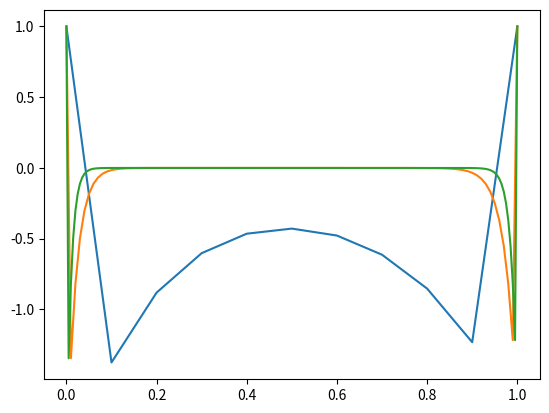

This chart was generated by the following Python code:
import numpy as np
import matplotlib.pyplot as plt

# Para h = 0.1 
n = 9 
xo = 0
yo = 1
xf = 1 
yf = 1
h = (xf - xo)/(n+1)
h = 0.1
x = np.linspace(xo, xf, n+2)

xi = 0.5
b = np.zeros(n)
A = np.eye(n) * 2.2

for k in range(0, n-1):
    A[k][k+1] = (-1.1+xi*h)
    A[k+1][k] = (-0.9-xi*h)
b[0] = -(2 + h) * yo
b[n-1] = -(2 - h) * yf
y = np.linalg.inv(A).dot(b)
y = np.insert(y, 0, yo)
y = np.insert(y, n+1, yf)
print ("---------------------------------------")
print ('Valores de x: ',x)
print('Respuesta para 0.1: ',y)

plt.plot(x, y)


# Para h = 0.01 
n = 99
xo = 0
yo = 1
xf = 1 
yf = 1
h = (xf - xo)/(n+1)
h = 0.1
x = np.linspace(xo, xf, n+2)
print (x)
xi = 0.5
b = np.zeros(n)
A = np.eye(n) * 2.2

for k in range(0, n-1):
    A[k][k+1] = (-1.1+xi*h)
    A[k+1][k] = (-0.9-xi*h)
b[0] = -(2 + h) * yo
b[n-1] = -(2 - h) * yf
y = np.linalg.inv(A).dot(b)
y = np.insert(y, 0, yo)
y = np.insert(y, n+1, yf)
print ("---------------------------------------")
print ('Valores de x: ',x)
print('Respuesta para 0.001: ',y)

plt.plot(x, y)


# Para h = 0.05 
n = 199
xo = 0
yo = 1
xf = 1 
yf = 1
h = (xf - xo)/(n+1)
h = 0.1
x = np.linspace(xo, xf, n+2)
print (x)
xi = 0.5
b = np.zeros(n)
A = np.eye(n) * 2.2

for k in range(0, n-1):
    A[k][k+1] = (-1.1+xi*h)
    A[k+1][k] = (-0.9-xi*h)
b[0] = -(2 + h) * yo
b[n-1] = -(2 - h) * yf
y = np.linalg.inv(A).dot(b)
y = np.insert(y, 0, yo)
y = np.insert(y, n+1, yf)
print ("---------------------------------------")
print ('Valores de x: ',x)
print('Respuesta para 0.005: ',y)

plt.plot(x, y)
plt.show()
